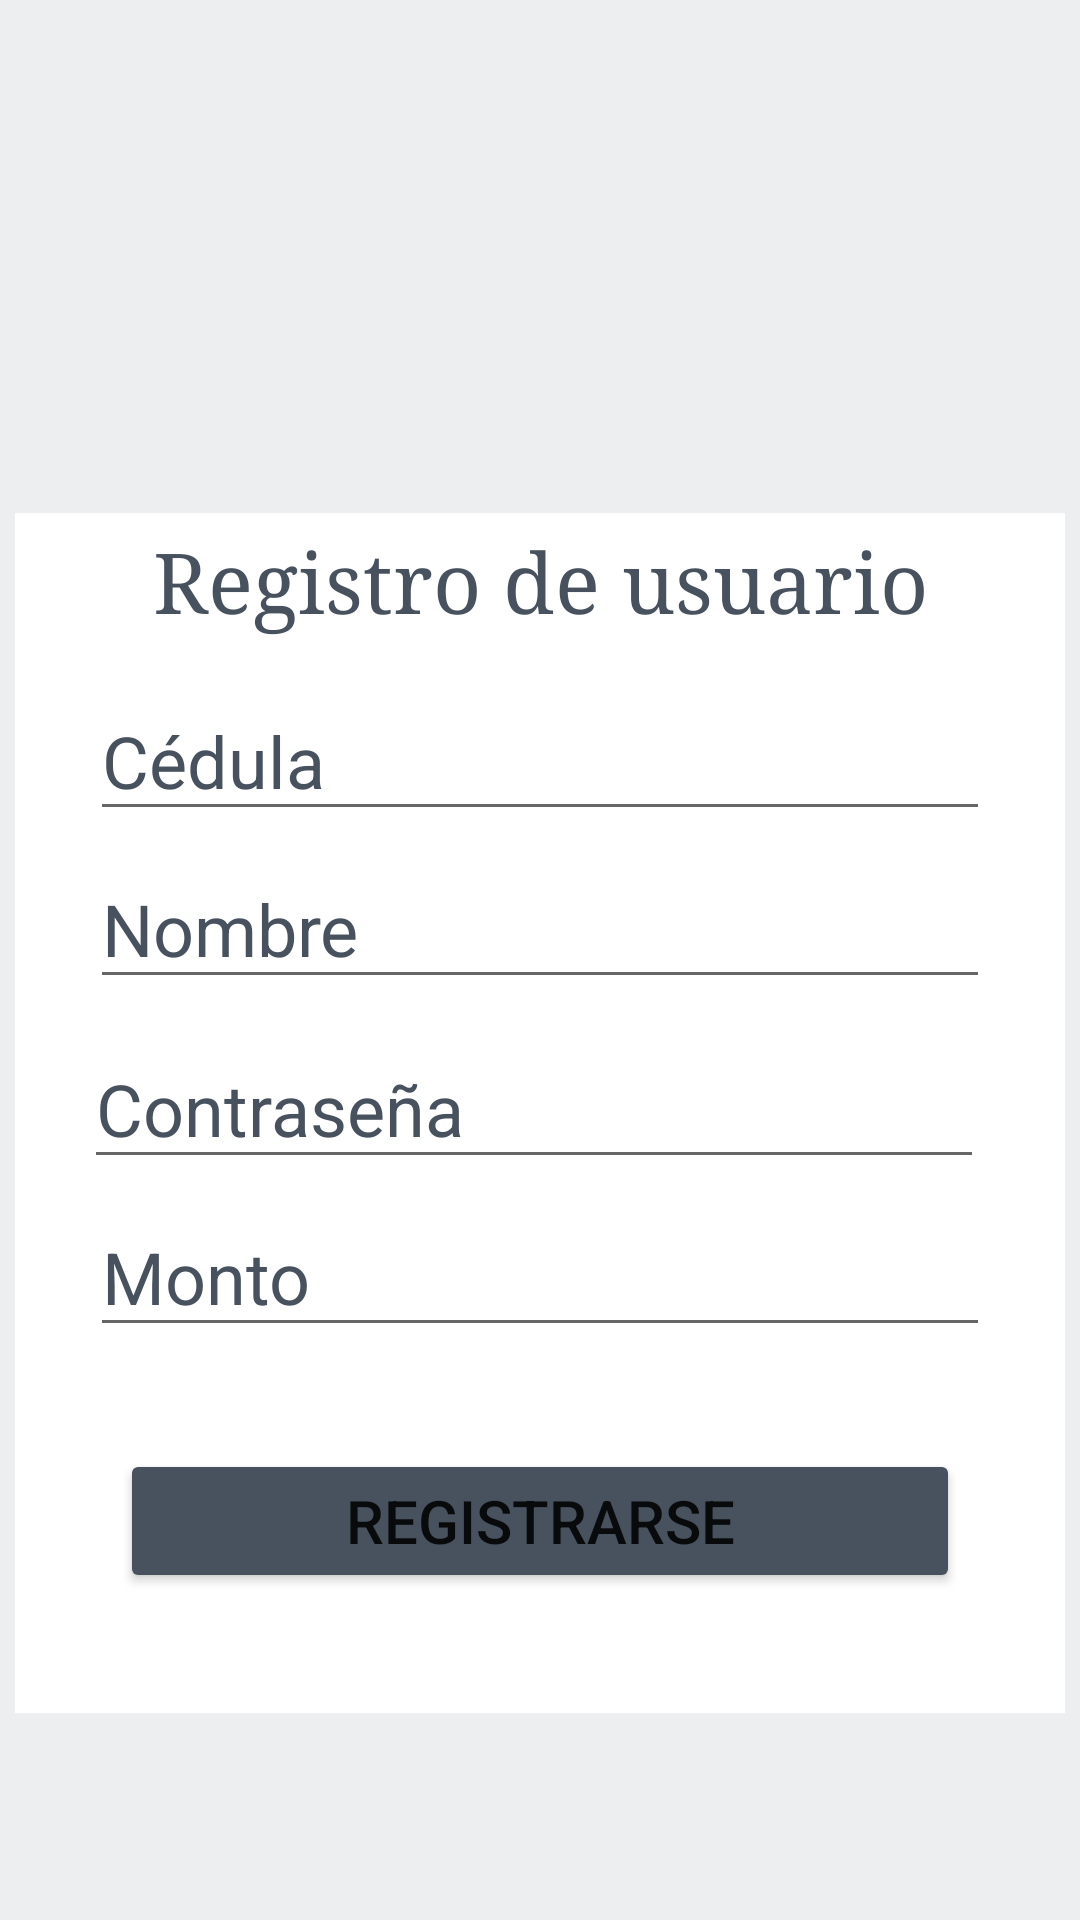

Layout XML and referenced resources for this Android screen:
<!-- AndroidManifest.xml: application theme Theme.Proyecto_Banco -->
<!-- res/layout/registro_page.xml -->
<?xml version="1.0" encoding="utf-8"?>
<androidx.constraintlayout.widget.ConstraintLayout xmlns:android="http://schemas.android.com/apk/res/android"
    xmlns:app="http://schemas.android.com/apk/res-auto"
    xmlns:tools="http://schemas.android.com/tools"
    android:layout_width="match_parent"
    android:layout_height="match_parent"
    android:background="#2C969FAA"
    tools:context=".registroPage">

    <androidx.constraintlayout.widget.ConstraintLayout
        android:id="@+id/constraintLayout"
        android:layout_width="350dp"
        android:layout_height="400dp"
        android:background="#FFFFFF"
        app:layout_constraintBottom_toBottomOf="parent"
        app:layout_constraintEnd_toEndOf="parent"
        app:layout_constraintHorizontal_bias="0.491"
        app:layout_constraintStart_toStartOf="parent"
        app:layout_constraintTop_toTopOf="parent"
        app:layout_constraintVertical_bias="0.712">

        <TextView
            android:id="@+id/titlle"
            android:layout_width="wrap_content"
            android:layout_height="wrap_content"
            android:layout_marginTop="4dp"
            android:foregroundGravity="center"
            android:text="Registro de usuario"
            android:textColor="#47525E"
            android:textSize="28sp"
            android:typeface="serif"
            app:layout_constraintEnd_toEndOf="parent"
            app:layout_constraintStart_toStartOf="parent"
            app:layout_constraintTop_toTopOf="parent" />


        <EditText
            android:id="@+id/editTNombreReg"
            android:layout_width="300dp"
            android:layout_height="50dp"
            android:layout_marginTop="112dp"
            android:ems="10"
            android:hint="Nombre"
            android:inputType="textPersonName"
            android:textColor="#47525E"
            android:textColorHint="#47525E"
            android:textSize="24sp"
            app:layout_constraintEnd_toEndOf="parent"
            app:layout_constraintStart_toStartOf="parent"
            app:layout_constraintTop_toTopOf="parent" />

        <EditText
            android:id="@+id/editTMontoReg"
            android:layout_width="300dp"
            android:layout_height="50dp"
            android:layout_marginTop="228dp"
            android:ems="10"
            android:hint="Monto"
            android:inputType="textPersonName"
            android:textColor="#47525E"
            android:textColorHint="#47525E"
            android:textSize="24sp"
            app:layout_constraintEnd_toEndOf="parent"
            app:layout_constraintStart_toStartOf="parent"
            app:layout_constraintTop_toTopOf="parent" />

        <EditText
            android:id="@+id/editTCedulaReg"
            android:layout_width="300dp"
            android:layout_height="50dp"
            android:layout_marginTop="56dp"
            android:ems="10"
            android:hint="Cédula"
            android:inputType="number"
            android:textColor="#47525E"
            android:textColorHint="#47525E"
            android:textSize="24sp"
            app:layout_constraintEnd_toEndOf="parent"
            app:layout_constraintStart_toStartOf="parent"
            app:layout_constraintTop_toTopOf="parent" />

        <EditText
            android:id="@+id/editTPassReg"
            android:layout_width="300dp"
            android:layout_height="50dp"
            android:layout_marginTop="172dp"
            android:ems="10"
            android:hint="Contraseña"
            android:inputType="textPersonName|textPassword"
            android:textColor="#47525E"
            android:textColorHint="#47525E"
            android:textSize="24sp"
            app:layout_constraintEnd_toEndOf="parent"
            app:layout_constraintHorizontal_bias="0.46"
            app:layout_constraintStart_toStartOf="parent"
            app:layout_constraintTop_toTopOf="parent" />

        <Button
            android:id="@+id/btnRegistrarseReg"
            android:layout_width="280dp"
            android:layout_height="wrap_content"
            android:layout_marginTop="312dp"
            android:text="Registrarse"
            android:textSize="20sp"
            app:backgroundTint="#47525E"
            app:layout_constraintEnd_toEndOf="parent"
            app:layout_constraintStart_toStartOf="parent"
            app:layout_constraintTop_toTopOf="parent" />

    </androidx.constraintlayout.widget.ConstraintLayout>
</androidx.constraintlayout.widget.ConstraintLayout>
<!-- resources referenced by this layout -->
<resources>
  <style name="Theme.Proyecto_Banco" parent="Theme.MaterialComponents.DayNight.DarkActionBar">
          
          <item name="colorPrimary">@color/purple_500</item>
          <item name="colorPrimaryVariant">@color/purple_700</item>
          <item name="colorOnPrimary">@color/white</item>
          
          <item name="colorSecondary">@color/teal_200</item>
          <item name="colorSecondaryVariant">@color/teal_700</item>
          <item name="colorOnSecondary">@color/black</item>
          
          <item name="android:statusBarColor" tools:targetApi="l">?attr/colorPrimaryVariant</item>
          
      </style>
  <!-- not gathered from this repository: default colours our renderer supplied (Android Studio template values) -->
  <color name="purple_500">#FF6200EE</color>
  <color name="purple_700">#FF3700B3</color>
  <color name="teal_200">#FF03DAC5</color>
  <color name="teal_700">#FF018786</color>
  <color name="black">#FF000000</color>
  <color name="white">#FFFFFFFF</color>
</resources>
